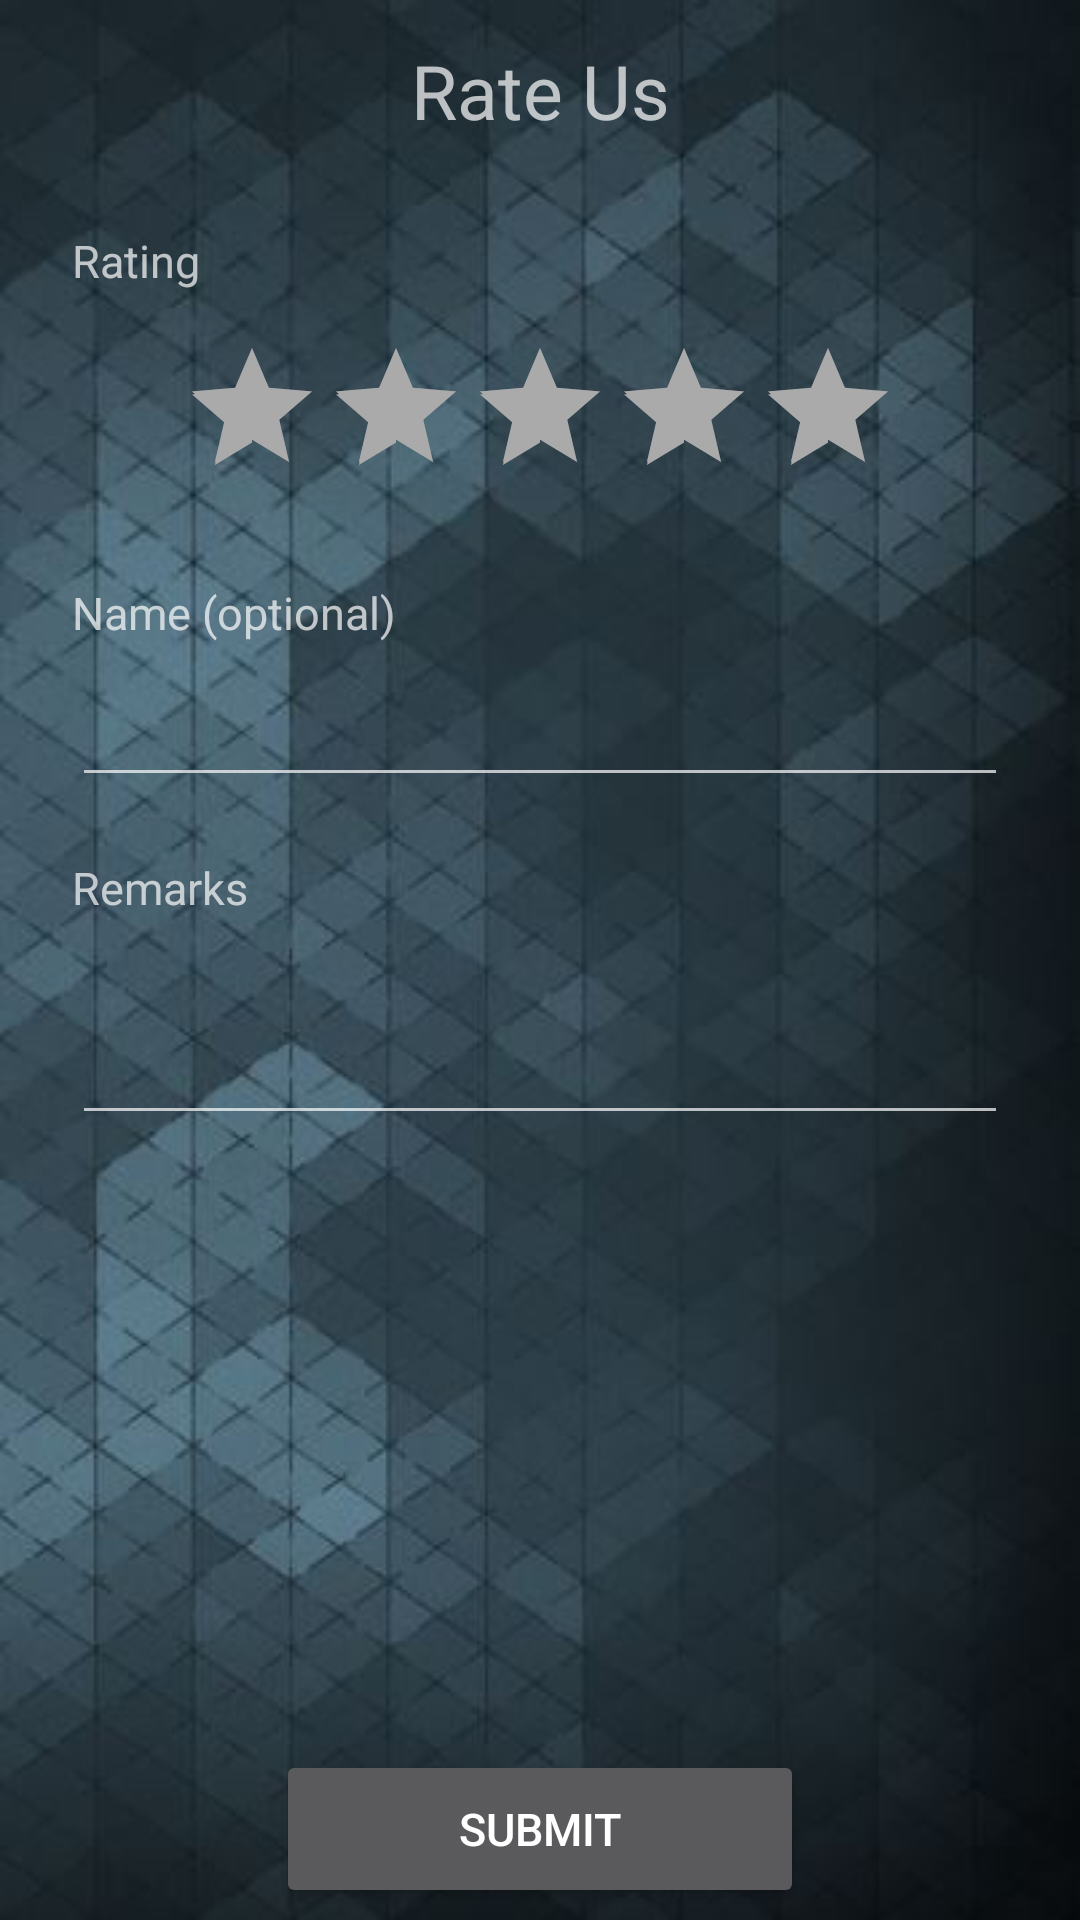

Produce the Android XML layout that renders to this screen, including the resource entries it uses.
<!-- AndroidManifest.xml: application theme AppTheme -->
<!-- res/layout/activity_feedback_add.xml -->
<?xml version="1.0" encoding="utf-8"?>
<LinearLayout xmlns:android="http://schemas.android.com/apk/res/android"
    xmlns:tools="http://schemas.android.com/tools"
    android:layout_width="match_parent"
    android:layout_height="match_parent"
    android:orientation="vertical"
    android:paddingBottom="@dimen/activity_vertical_margin"
    android:paddingLeft="@dimen/activity_horizontal_margin"
    android:paddingRight="@dimen/activity_horizontal_margin"
    android:paddingTop="@dimen/activity_vertical_margin"
    android:weightSum="12"
    android:background="@drawable/a4"
    tools:context="com.mobile.mobileordering.FeedbackAddActivity">

    <LinearLayout
        android:layout_width="match_parent"
        android:layout_height="@dimen/linear_zero_dimen"
        android:layout_weight="1"
        android:orientation="horizontal"
        android:weightSum="12">

        <Space
            android:layout_width="@dimen/linear_zero_dimen"
            android:layout_height="match_parent"
            android:layout_weight="2" />

        <TextView
            android:layout_width="@dimen/linear_zero_dimen"
            android:layout_height="match_parent"
            android:layout_weight="8"
            android:gravity="center"
            android:text="Rate Us"
            android:textSize="25sp" />

        <ImageButton
            android:id="@+id/ibFeedbackLogout"
            android:layout_width="@dimen/linear_zero_dimen"
            android:layout_height="match_parent"
            android:layout_weight="2"
            android:background="@android:color/transparent"
            android:cropToPadding="true"
            android:padding="@dimen/padding_lg"
            android:scaleType="fitCenter"
            android:src="@drawable/home" />

    </LinearLayout>

    <LinearLayout
        android:layout_width="match_parent"
        android:layout_height="@dimen/linear_zero_dimen"
        android:gravity="center_horizontal"
        android:layout_weight="10"
        android:orientation="vertical" >

        <TextView
            android:layout_width="match_parent"
            android:layout_height="wrap_content"
            android:text="Rating"
            android:layout_marginTop="20dp"
            android:layout_marginLeft="20dp"
            android:layout_marginRight="20dp"
            android:textSize="@dimen/textsize_sm" />

        <RatingBar
            android:id="@+id/feedbackRatingBar"
            android:layout_width="wrap_content"
            android:layout_height="wrap_content"
            android:numStars="5"
            android:stepSize="1.0"
            android:rating="5"
            android:layout_marginBottom="15dp"
            android:layout_marginTop="15dp"
            />

        <TextView
            android:layout_width="match_parent"
            android:layout_height="wrap_content"
            android:text="Name (optional)"
            android:layout_marginTop="10dp"
            android:layout_marginLeft="20dp"
            android:layout_marginRight="20dp"
            android:textSize="@dimen/textsize_sm" />

        <EditText
            android:id="@+id/feedbackName"
            android:layout_width="match_parent"
            android:layout_height="wrap_content"
            android:layout_marginTop="10dp"
            android:layout_marginLeft="20dp"
            android:layout_marginRight="20dp"/>

        <TextView
            android:layout_width="match_parent"
            android:layout_height="wrap_content"
            android:text="Remarks"
            android:layout_marginTop="20dp"
            android:layout_marginLeft="20dp"
            android:layout_marginRight="20dp"
            android:textSize="@dimen/textsize_sm" />

        <EditText
            android:id="@+id/feedbackMessage"
            android:inputType="textMultiLine"
            android:lines="2"
            android:minLines="2"
            android:gravity="top|left"
            android:maxLines="4"
            android:layout_height="wrap_content"
            android:layout_width="match_parent"
            android:layout_marginTop="10dp"
            android:layout_marginLeft="20dp"
            android:layout_marginRight="20dp"
            android:scrollbars="vertical" />
    </LinearLayout>

    <LinearLayout
        android:layout_width="match_parent"
        android:layout_height="@dimen/linear_zero_dimen"
        android:layout_weight="1"
        android:orientation="horizontal"
        android:weightSum="12">

        <Space
            android:layout_width="@dimen/linear_zero_dimen"
            android:layout_height="match_parent"
            android:layout_weight="3" />

        <Button
            android:id="@+id/bSubmitFeedback"
            android:layout_width="@dimen/linear_zero_dimen"
            android:layout_height="match_parent"
            android:layout_weight="6"
            android:text="SUBMIT"
            android:textSize="@dimen/textsize_sm" />

        <Space
            android:layout_width="@dimen/linear_zero_dimen"
            android:layout_height="match_parent"
            android:layout_weight="3" />
    </LinearLayout>

</LinearLayout>
<!-- resources referenced by this layout -->
<resources>
  <dimen name="activity_horizontal_margin">4dp</dimen>
  <dimen name="activity_vertical_margin">4dp</dimen>
  <dimen name="linear_zero_dimen">0dp</dimen>
  <dimen name="padding_lg">8dp</dimen>
  <dimen name="textsize_sm">15sp</dimen>
  <!-- drawable a4: jpg bitmap (drawable, 31461 bytes) -->
  <style name="AppTheme" parent="Theme.AppCompat">
          
          <item name="colorPrimary">@android:color/black</item>
          <item name="colorPrimaryDark">@color/colorPrimaryDark</item>
          <item name="colorAccent">@android:color/darker_gray</item>
      </style>
  <!-- not gathered from this repository: default colours our renderer supplied (Android Studio template values) -->
  <color name="colorPrimaryDark">#FF3700B3</color>
</resources>
